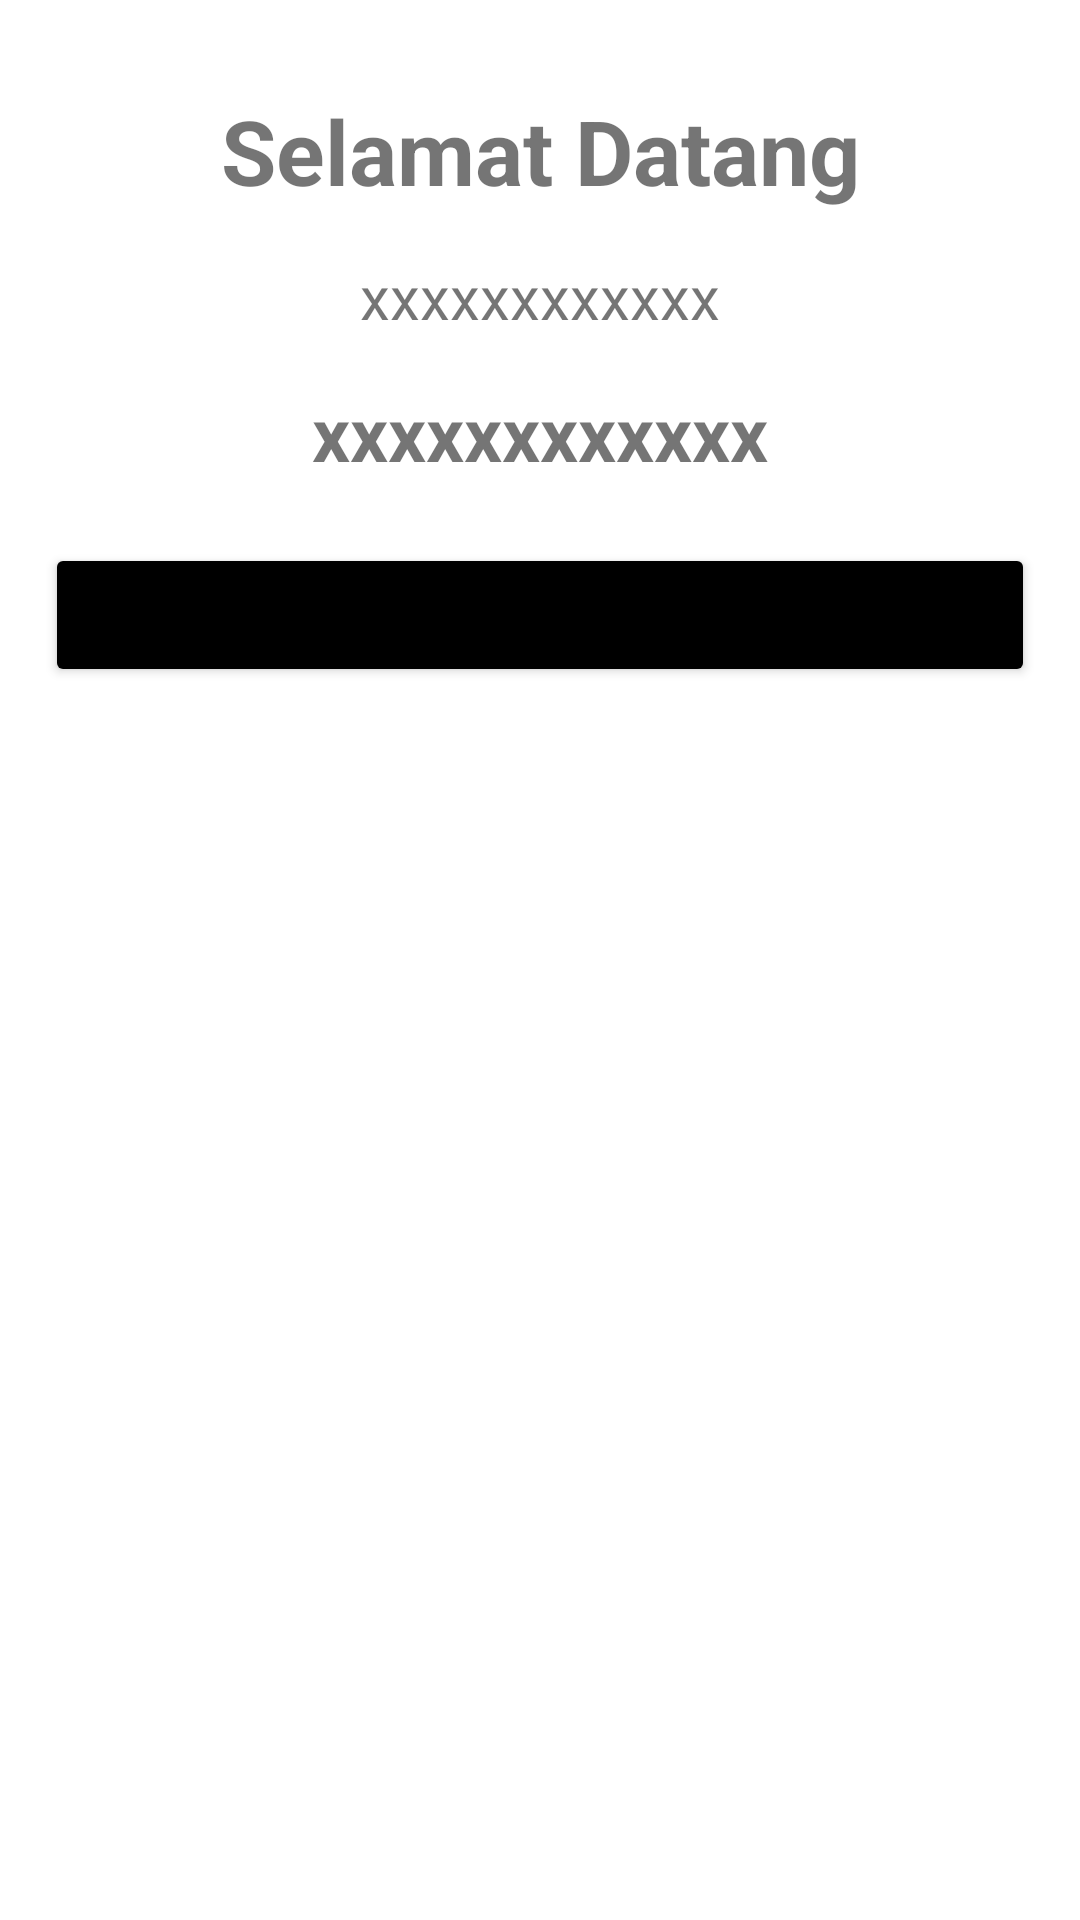

Here is an Android app screen rendered from its layout file. Give the layout XML and the strings, colors and styles it references.
<!-- AndroidManifest.xml: application theme Theme.CobaLoginBillyF -->
<!-- res/layout/activity_main.xml -->
<?xml version="1.0" encoding="utf-8"?>
<LinearLayout xmlns:android="http://schemas.android.com/apk/res/android"
    xmlns:app="http://schemas.android.com/apk/res-auto"
    xmlns:tools="http://schemas.android.com/tools"
    android:layout_width="match_parent"
    android:layout_height="match_parent"
    tools:context=".MainActivity"
    android:layout_margin="16dp"
    android:orientation="vertical">

    <TextView
        android:layout_width="match_parent"
        android:layout_height="wrap_content"
        android:gravity="center"
        android:text="Selamat Datang"
        android:textSize="30sp"
        android:textStyle="bold"
        android:layout_marginTop="30dp"
        />

    <TextView
        android:id="@+id/tv_sesi"
        android:layout_width="match_parent"
        android:layout_height="wrap_content"
        android:text="xxxxxxxxxxxx"
        android:layout_marginTop="15dp"
        android:gravity="center"
        android:textSize="20dp"
        android:textStyle="normal"/>

    <TextView
        android:id="@+id/tv_name"
        android:layout_width="match_parent"
        android:layout_height="wrap_content"
        android:text="xxxxxxxxxxxx"
        android:layout_marginTop="15dp"
        android:gravity="center"
        android:textSize="25dp"
        android:textStyle="bold"/>

    <Button
        android:id="@+id/btn_logout"
        android:layout_width="match_parent"
        android:layout_height="wrap_content"
        android:layout_marginHorizontal="15dp"
        android:layout_marginTop="20dp"
        android:text="Logout"
        android:backgroundTint="@color/black"
        />

</LinearLayout>
<!-- resources referenced by this layout -->
<resources>
  <style name="Theme.CobaLoginBillyF" parent="Theme.MaterialComponents.DayNight.DarkActionBar">
          
          <item name="colorPrimary">@color/purple_500</item>
          <item name="colorPrimaryVariant">@color/purple_700</item>
          <item name="colorOnPrimary">@color/white</item>
          
          <item name="colorSecondary">@color/teal_200</item>
          <item name="colorSecondaryVariant">@color/teal_700</item>
          <item name="colorOnSecondary">@color/black</item>
          
          <item name="android:statusBarColor">?attr/colorPrimaryVariant</item>
          
      </style>
  <!-- not gathered from this repository: default colours our renderer supplied (Android Studio template values) -->
  <color name="purple_500">#FF6200EE</color>
  <color name="purple_700">#FF3700B3</color>
  <color name="teal_200">#FF03DAC5</color>
  <color name="teal_700">#FF018786</color>
  <color name="black">#FF000000</color>
  <color name="white">#FFFFFFFF</color>
</resources>
